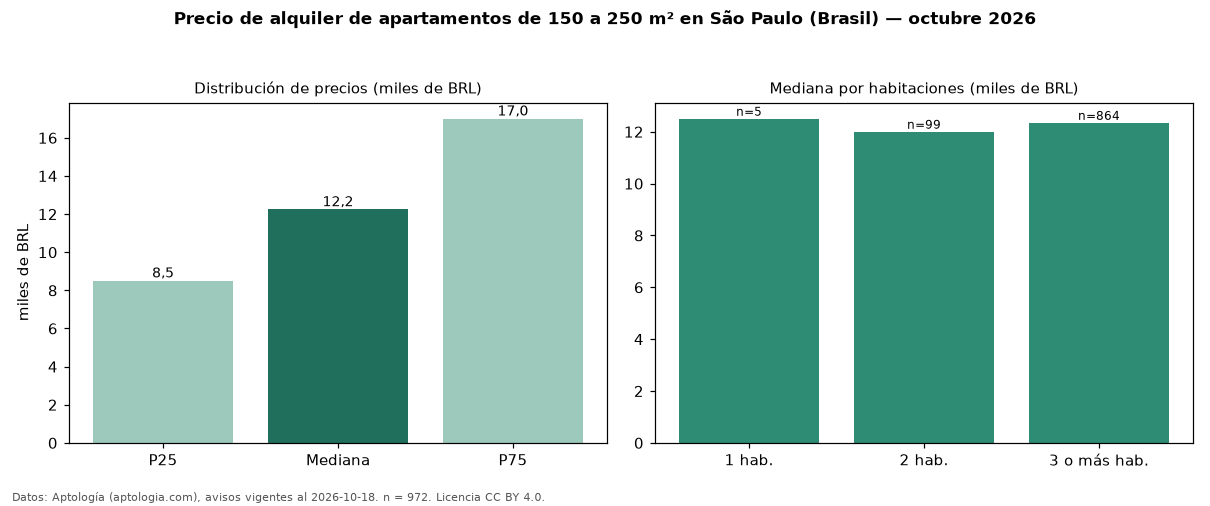

Source data for this figure (header and first rows):
seccion, metrica, valor, moneda, n
filtro, area5, de 150 a 250 m², , 972
precio, p25, 8504, BRL, 972
precio, mediana, 12243, BRL, 972
precio, p75, 17000, BRL, 972
precio, minimo, 2206, BRL, 972
precio, maximo, 30000, BRL, 972
m2, mediana_precio_m2, 68.18, BRL, 945
m2, area_mediana_m2, 180.0, m2, 945
admin, mediana_admin_mes, 3200, BRL, 960
banos, mediana_banos, 4.0, , 
parqueadero, pct_con_parqueadero, 99.2, %, 954
habitaciones, 1, 12500, BRL, 5
habitaciones, 2, 12000, BRL, 99
habitaciones, 3+, 12343, BRL, 864
fuente, fecha_datos, 2026-10-18, , 
fuente, atribucion, https://www.aptologia.com/br/aluguel/sao…, , 
fuente, licencia, CC BY 4.0, , 
